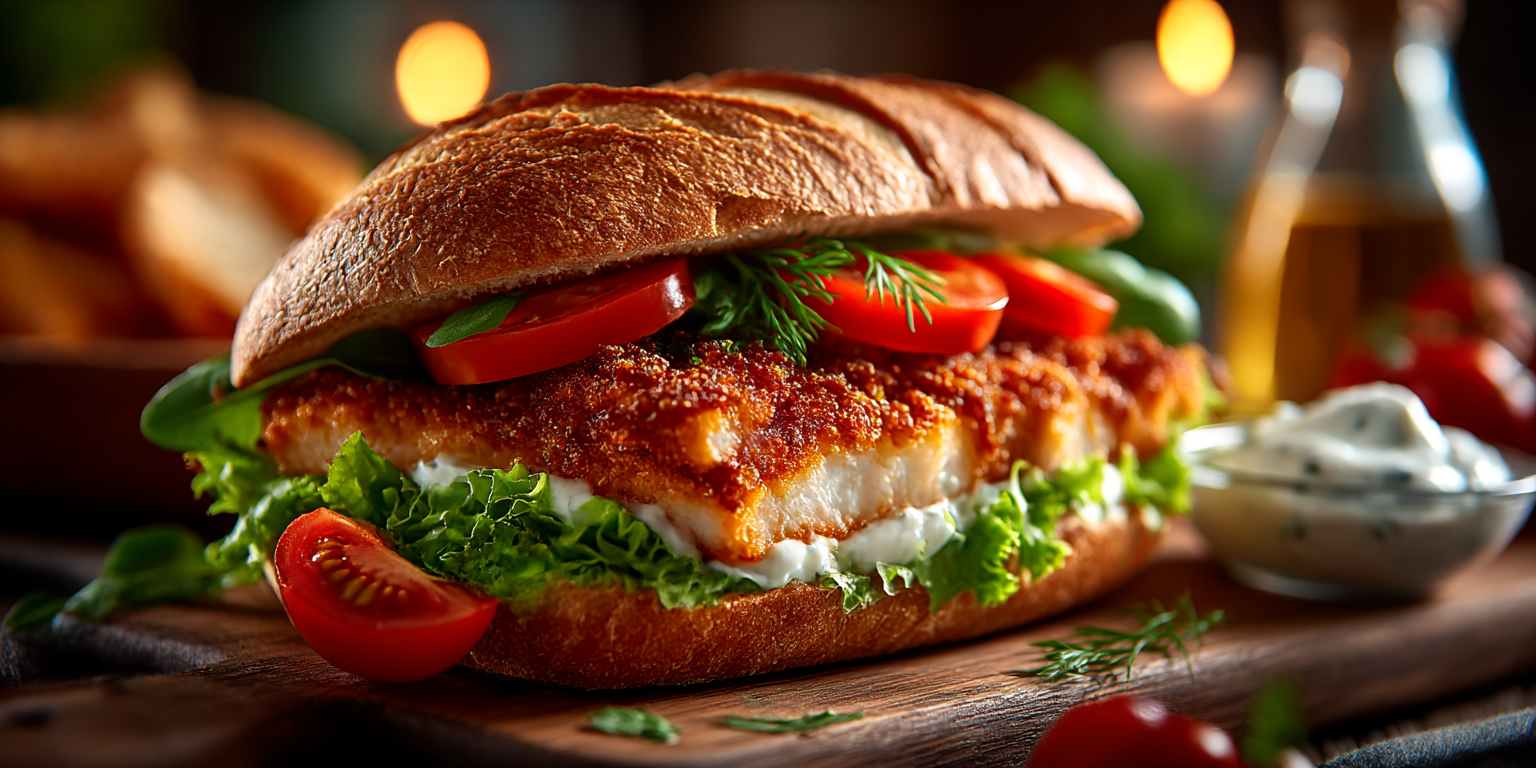
Generation parameters embedded in this image by Midjourney (PNG 'Description' text chunk):
fish sandwich on a wooden table, crispy fried fish fillet, lettuce, tomato, tartar sauce, warm natural light, realistic food photography, shallow depth of field, professional food styling --ar 2:1 --stylize 300 --v 7 --draft Job ID: 364ec9a6-ea07-4fcf-8293-a6b9bb74f9ce